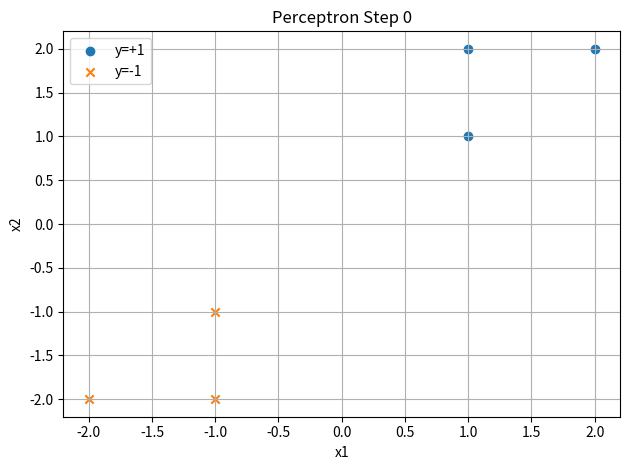

Recreate this plot in Python.
import numpy as np
import matplotlib.pyplot as plt

# The Threshold y = {-1, 1}

# Postive Points = (0, 0), (-1, 0), (1, 1)
# Negative Points = (0, 1), (1, 0), (-1, -1)

# Weight Formula =  W_new = W_old + (learning_rate * y * x)
# Bias Update = B_new = B_old + (learning_rate * y)

# g(x) = W_Transpose * X + Bias
# y_pred = activation_function(g(x))

# Input = x
# Weight = W
# Bias = B
# Activation Function = f(x)

class Perceptron:
    def __init__(self, num_input, learning_rate=1):
        self.learning_rate = learning_rate
        self.weights = np.random.rand(num_input + 1)
        self.history = []

    # Single Layer g(x) 
    def score(self, X):
        X = np.asarray(X)
        if X.ndim == 1:
            return X @ self.weights[1:] + self.weights[0] # Dot product of the input and the weights
        else:
            return X @ self.weights[1:] + self.weights[0] # Dot product of the input and the weights

    # Activation function
    def activation_function(self, x):
        if x >= 0:
            return 1
        else:
            return -1
    # Prediction
    def predict(self, X):
        gx = self.score(X) # Calculate the score
        if np.ndim(gx) == 0: # If the score is a scalar
            return self.activation_function(gx) # Then return the activation function
        return np.where(gx >= 0, 1, -1) # Otherwise return 1 if the score is greater than 0, otherwise return -1
    
    # Update weights for one sample
    def update_weights(self, x, y):
        z = self.score(x) # Calculate the score
        if y * z <= 0: # If the sample is misclassified
            self.weights[1:] += (self.learning_rate * y * x)  # Updating the weights
            self.weights[0] += (self.learning_rate * y) # Updating the bias
            return True # Return True if the sample is misclassified
        return False # Return False if the sample is correctly classified
    
    # Fit the model
    def fit(self, X, y, epochs=50):
        self.history = [None] # This creates a copy of the weights
        for _ in range(epochs):
            for xi, yi in zip(X, y):
                self.update_weights(xi, yi)
                self.history.append(self.weights.copy())
        return self
    
    def plot_step(self, X, y, step):
        plt.clf()
        pos = X[y == 1]; neg = X[y == -1]
        plt.scatter(pos[:, 0], pos[:, 1], marker="o", label="y=+1")
        plt.scatter(neg[:, 0], neg[:, 1], marker="x", label="y=-1")

        if step > 0:  # only draw boundary after first update
            w0, w1, w2 = self.history[step]
            x_min, x_max = X[:, 0].min() - 0.5, X[:, 0].max() + 0.5
            xs = np.linspace(x_min, x_max, 200)
            if abs(w2) > 1e-9:
                ys = -(w0 + w1 * xs) / w2
                plt.plot(xs, ys, label=f"boundary step {step}")
            elif abs(w1) > 1e-9:
                plt.axvline(-w0 / w1, label=f"boundary step {step}")

        plt.title(f"Perceptron Step {step}")
        plt.xlabel("x1"); plt.ylabel("x2")
        plt.legend(); plt.grid(True); plt.tight_layout()
        plt.draw()

# ---- Demo ----
X = np.array([[1,1],[2,2],[1,2],[-1,-1],[-1,-2],[-2,-2]])
y = np.array([1,1,1,-1,-1,-1])

p = Perceptron(num_input=2)
p.fit(X, y, epochs=2)  # record all updates

step = [0]
fig = plt.figure()

def on_key(event):
    if event.key == "right" and step[0] < len(p.history) - 1:
        step[0] += 1
        p.plot_step(X, y, step[0])
    elif event.key == "left" and step[0] > 0:
        step[0] -= 1
        p.plot_step(X, y, step[0])

fig.canvas.mpl_connect("key_press_event", on_key)
p.plot_step(X, y, step[0])
plt.show()